Run: headless pygame with SDL's dummy video driver; simulated clock (each Clock.tick advances the game by its frame time, no real sleeping); random seed 0; keys injected as events and as key.get_pressed() state; no mouse input.
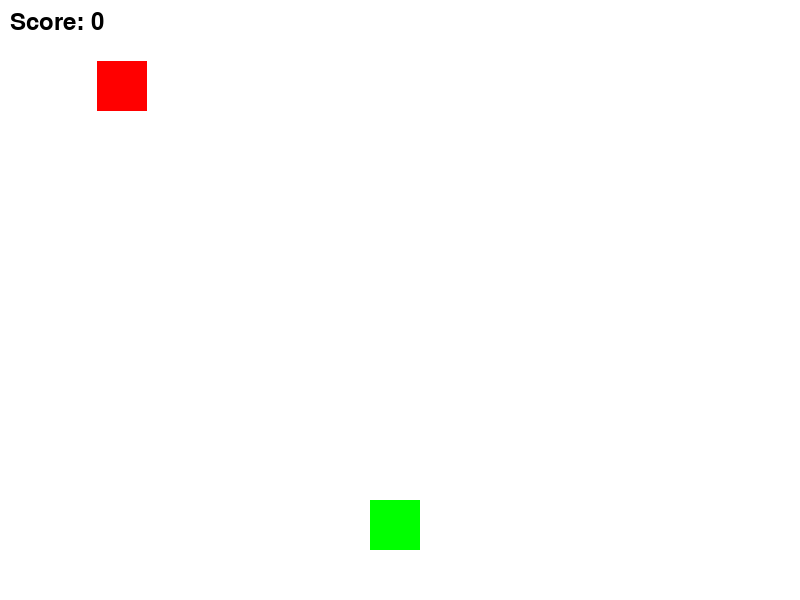
Frame 1 of 4 · flips 1–60 · no input
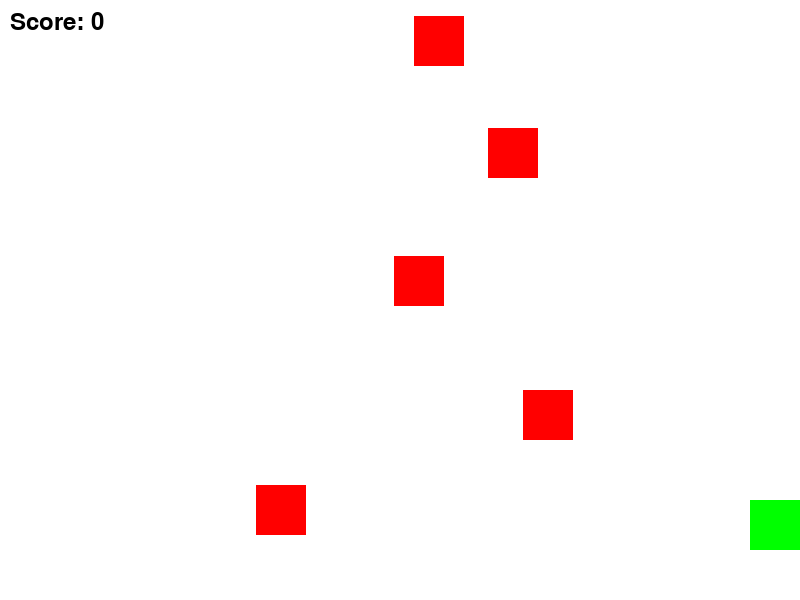
Frame 2 of 4 · flips 61–180 · tapped SPACE, RETURN · held RIGHT (→), D
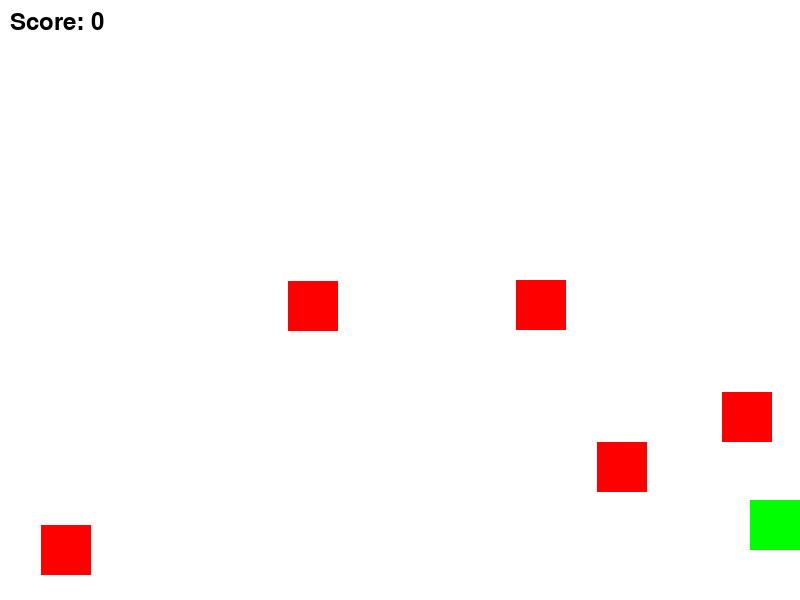
Frame 3 of 4 · flips 181–300 · held DOWN (↓), S
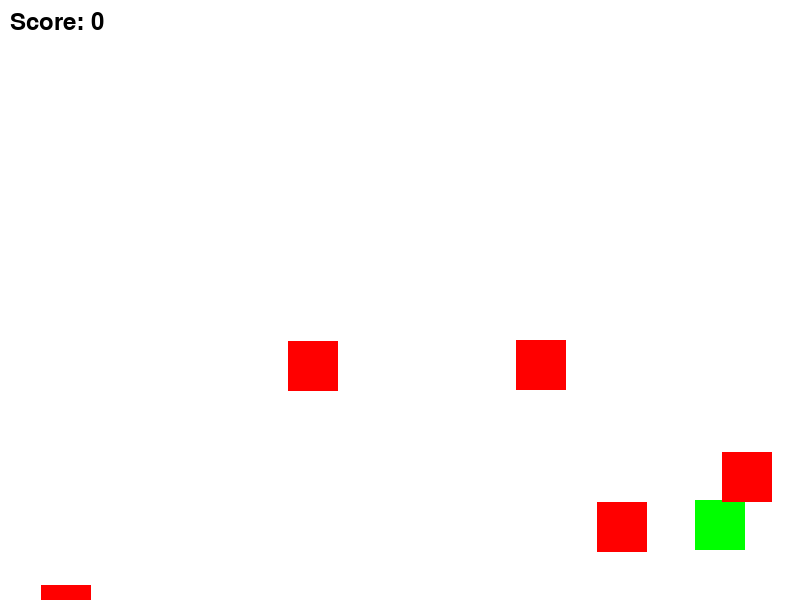
Frame 4 of 4 · flips 301–420 · held LEFT (←), A, UP (↑), W

The pygame program that drew these frames:

import pygame
import random

# Initialize pygame
pygame.init()

# Create screen
screen = pygame.display.set_mode((800, 600))

# Set title
pygame.display.set_caption('Square Drop')

# Set up clock
clock = pygame.time.Clock()

# Set up colors
green = (0, 255, 0)
red = (255, 0, 0)
white = (255, 255, 255)

# Set up square sizes
square_size = 50
green_square_size = square_size
red_square_size = square_size

# Set up player and enemies
player = pygame.Rect(370, 500, green_square_size, green_square_size)
enemies = [pygame.Rect(random.randint(0, 750), random.randint(-1500, -100), red_square_size, red_square_size) for _ in range(10)]

# Score variables
score = 0
font = pygame.font.SysFont(None, 36)
score_updated = True  # Set it initially to True

# Game loop
running = True
while running:
    # Keep clock speed steady
    clock.tick(60)

    # Draw background
    screen.fill(white)

    # Draw player square
    pygame.draw.rect(screen, green, player)

    # Draw enemy squares
    for enemy in enemies:
        pygame.draw.rect(screen, red, enemy)

    # Check for collision with enemy squares
    collision = False
    for enemy in enemies:
        if player.colliderect(enemy):
            collision = True
            running = False
            


    # Move enemies
    for enemy in enemies:
        enemy.y += 5

    # Delete enemies off screen
    enemies = [enemy for enemy in enemies if enemy.y < 600]

    # Add new enemies if necessary
    while len(enemies) < 10:
        enemies.append(pygame.Rect(random.randint(0, 750), random.randint(-1500, -100), red_square_size, red_square_size))

    # Move player with arrow keys
    keys = pygame.key.get_pressed()
    if keys[pygame.K_LEFT]:
        player.x -= 5
    if keys[pygame.K_RIGHT]:
        player.x += 5

    # Keep player on screen
    player.x = max(0, player.x)
    player.x = min(750, player.x)

    # Update and draw score
    score_text = font.render(f"Score: {score}", True, (0, 0, 0))
    screen.blit(score_text, (10, 10))

    # Draw screen
    pygame.display.flip()

    # Check for quit event
    for event in pygame.event.get():
        if event.type == pygame.QUIT:
            running = False

# Quit pygame
pygame.quit()
